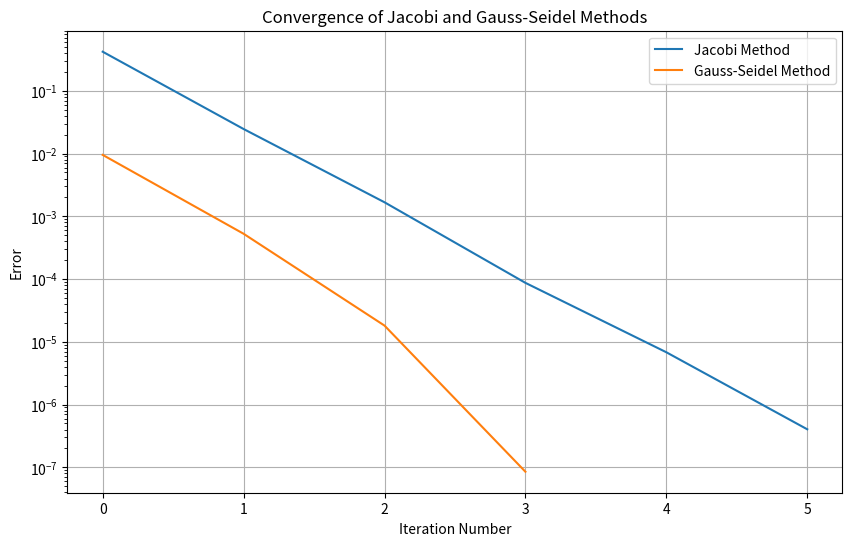

The script that saved this image:
import random
import matplotlib.pyplot as plt

# 1.a) Generate diagonally dominant matrix and known solution
def generate_diagonally_dominant_matrix(n):
    A = [[0.0 for _ in range(n)] for _ in range(n)]
    for i in range(n):
        for j in range(n): # Generate random values
            if i == j:
                A[i][j] = random.uniform(10, 20)  # Ensure diagonal dominance
            else:
                A[i][j] = random.uniform(-1, 1)
    return A


def generate_exact_solution(n):
    return [random.uniform(-10, 10) for _ in range(n)]


def compute_vector_b(A, x_exact):
    n = len(A)
    b = [0.0 for _ in range(n)]
    for i in range(n):
        for j in range(n):
            b[i] += A[i][j] * x_exact[j]
    return b

n = 5
A = generate_diagonally_dominant_matrix(n) 
x_exact = generate_exact_solution(n)
b = compute_vector_b(A, x_exact)

print("Matrix A:")
for row in A:
    print(row)
print("Exact solution x_exact:", x_exact)
print("Vector b:", b)

# 1.b) Generate initial approximation
def generate_initial_approximation(x_exact):
    return [x_exact[i] + random.uniform(-0.5, 0.5) for i in range(len(x_exact))]

x0 = generate_initial_approximation(x_exact)
print("Initial approximation x0:", x0)

# 1.c) Perform 10 Jacobi iterations
def jacobi_iteration(A, b, x0, max_iterations=10):
    n = len(A)
    x = x0.copy()
    for iteration in range(max_iterations):
        x_new = [0.0 for _ in range(n)] # Create a new vector
        for i in range(n):
            sigma = 0.0 # Compute the sum of the other terms
            for j in range(n):
                if j != i:
                    sigma += A[i][j] * x[j] # Add the term to the sum
            x_new[i] = (b[i] - sigma) / A[i][i]
        x = x_new
        print(f"Iteration {iteration + 1}: {x}") 
    return x

x_jacobi = jacobi_iteration(A, b, x0) # Perform 10 Jacobi iterations

# 1.e) Jacobi with stop condition
def jacobi_iteration_with_stop(A, b, x0, tolerance=1e-6, max_iterations=1000):
    n = len(A)
    x = x0.copy()
    error_history = []
    for iteration in range(max_iterations): # Iterate until max_iterations
        x_new = [0.0 for _ in range(n)]
        for i in range(n):
            sigma = 0.0
            for j in range(n):
                if j != i:
                    sigma += A[i][j] * x[j]
            x_new[i] = (b[i] - sigma) / A[i][i]
        
        error = max(abs(x_new[i] - x[i]) for i in range(n)) # Compute the error
        error_history.append(error) # Store the error
        if error < tolerance:  # Check if the error is below the tolerance
            print(f"Converged after {iteration + 1} iterations.")
            break
        
        x = x_new
        print(f"Iteration {iteration + 1}: {x}")
    return x, error_history

x_jacobi, jacobi_error_history = jacobi_iteration_with_stop(A, b, x0)

# 2.a) Gauss-Seidel iteration
def gauss_seidel_iteration(A, b, x0, tolerance=1e-6, max_iterations=1000):
    n = len(A)
    x = x0.copy()
    error_history = []
    for iteration in range(max_iterations):
        for i in range(n):
            sigma = 0.0
            for j in range(n):
                if j != i:
                    sigma += A[i][j] * x[j]
            x[i] = (b[i] - sigma) / A[i][i]
        
        error = max(abs((b[i] - sum(A[i][j] * x[j] for j in range(n))) / A[i][i]) for i in range(n))
        error_history.append(error)
        if error < tolerance:
            print(f"Converged after {iteration + 1} iterations.")
            break
        
        print(f"Iteration {iteration + 1}: {x}")
    return x, error_history

x_gauss_seidel, gauss_seidel_error_history = gauss_seidel_iteration(A, b, x0)

# 3) Plot convergence graphs
plt.figure(figsize=(10, 6))
plt.plot(jacobi_error_history, label='Jacobi Method')
plt.plot(gauss_seidel_error_history, label='Gauss-Seidel Method')
plt.xlabel('Iteration Number')
plt.ylabel('Error')
plt.yscale('log')
plt.title('Convergence of Jacobi and Gauss-Seidel Methods')
plt.legend()
plt.grid(True)
plt.show()

# 2.b) Gauss-Seidel with Hilbert matrix
def generate_hilbert_matrix(n):
    return [[1 / (i + j + 1) for j in range(n)] for i in range(n)]

# Generate Hilbert matrix, vector b, and initial approximation
H = generate_hilbert_matrix(n)
b_hilbert = [1.0 for _ in range(n)]
x0_hilbert = [random.uniform(-0.5, 0.5) for _ in range(n)]  # Initial approximation
x_hilbert_gauss_seidel, hilbert_gauss_seidel_error_history = gauss_seidel_iteration(H, b_hilbert, x0_hilbert)

print("Approximate solution (Gauss-Seidel with Hilbert matrix):", x_hilbert_gauss_seidel)